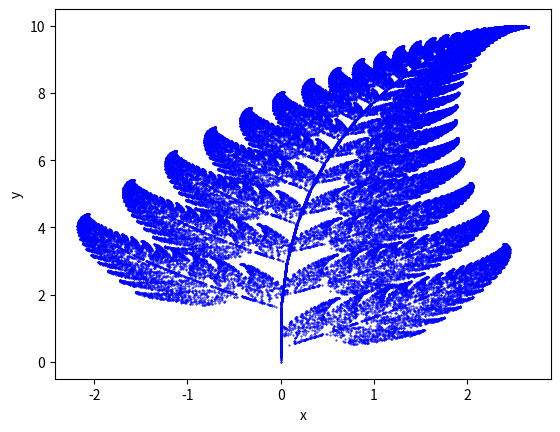

The script that saved this image:
# importing matplotlib module for the plot
import matplotlib.pyplot as plot
# importing random module to generate random integers for the plot
import random
# initialising the lists
x = [0]
y = [0]
# initialising a variable to zero to track position
current = 0
for i in range(1, 100000):
   # generating a random integer between 1 and 100
   z = random.randint(1, 100)
   # checking the z range and appending corresponding values to x and y
   # appending values to the x and y
   if z == 1:
      x.append(0)
      y.append(0.16 * y[current])
   if z >= 2 and z <= 86:
      x.append(0.85 * x[current] + 0.04 * y[current])
      y.append(-0.04 * x[current] + 0.85 * y[current] +1.6)
   if z>= 87 and z<= 93:
      x.append(0.2 * x[current] - 0.26 * y[current])
      y.append(0.23 * x[current] + 0.22*(y[current])+1.6)
   if z >= 94 and z <= 100:
      x.append(-0.15 * x[current] + 0.28 * y[current])
      y.append(0.26 * x[current] + 0.24 * y[current] + 0.44)
   # incrementing the current value
   current += 1
# plotting the graph using x and y
plot.scatter(x, y, s = 0.2, edgecolor = 'blue')
plot.xlabel('x')
plot.ylabel('y')
plot.show()